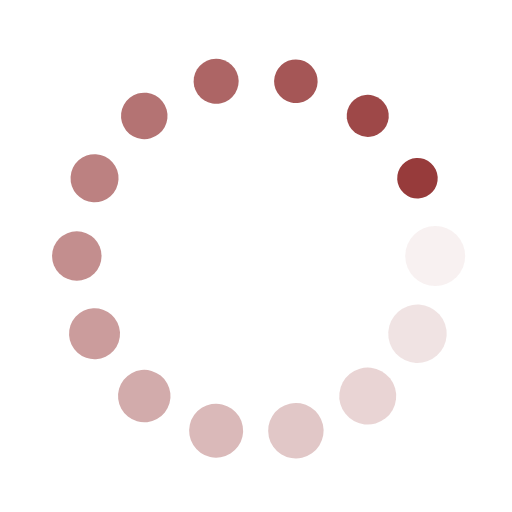
t = 0.00 s
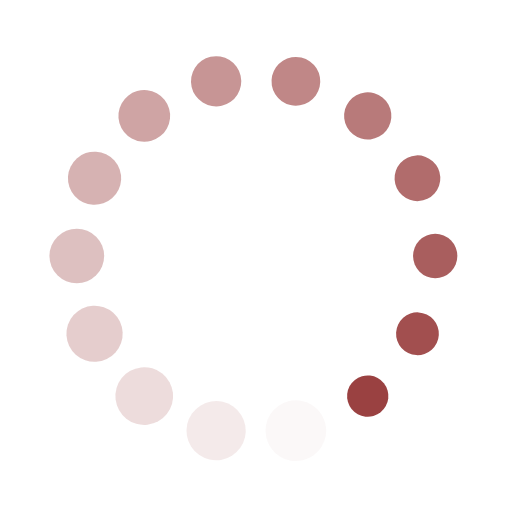
t = 0.27 s
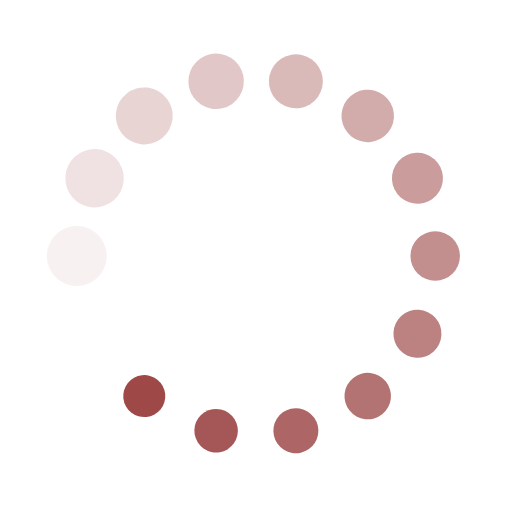
t = 0.54 s
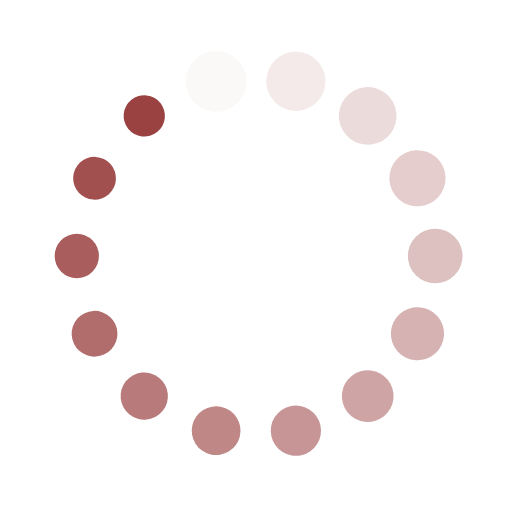
t = 0.82 s

The animated SVG that drew these frames (rendered in a browser with its animation timeline set to each time). Animation: 28 SMIL elements (animate=14,animateTransform=14); one cycle of 1.09 s, repeats indefinitely.

<?xml version="1.0" encoding="utf-8"?>
<svg xmlns="http://www.w3.org/2000/svg" xmlns:xlink="http://www.w3.org/1999/xlink" style="margin: auto; background: transparent; display: block; shape-rendering: auto;" width="230px" height="230px" viewBox="0 0 100 100" preserveAspectRatio="xMidYMid">
<g transform="translate(85,50)">
<g transform="rotate(0)">
<circle cx="0" cy="0" r="6" fill="#973b3b" fill-opacity="1">
  <animateTransform attributeName="transform" type="scale" begin="-1.0093167701863353s" values="0.66 0.66;1 1" keyTimes="0;1" dur="1.0869565217391304s" repeatCount="indefinite"></animateTransform>
  <animate attributeName="fill-opacity" keyTimes="0;1" dur="1.0869565217391304s" repeatCount="indefinite" values="1;0" begin="-1.0093167701863353s"></animate>
</circle>
</g>
</g><g transform="translate(81.53391037658467,65.18593086911453)">
<g transform="rotate(25.714285714285715)">
<circle cx="0" cy="0" r="6" fill="#973b3b" fill-opacity="0.9285714285714286">
  <animateTransform attributeName="transform" type="scale" begin="-0.9316770186335404s" values="0.66 0.66;1 1" keyTimes="0;1" dur="1.0869565217391304s" repeatCount="indefinite"></animateTransform>
  <animate attributeName="fill-opacity" keyTimes="0;1" dur="1.0869565217391304s" repeatCount="indefinite" values="1;0" begin="-0.9316770186335404s"></animate>
</circle>
</g>
</g><g transform="translate(71.82214306505568,77.36410188638104)">
<g transform="rotate(51.42857142857143)">
<circle cx="0" cy="0" r="6" fill="#973b3b" fill-opacity="0.8571428571428571">
  <animateTransform attributeName="transform" type="scale" begin="-0.8540372670807453s" values="0.66 0.66;1 1" keyTimes="0;1" dur="1.0869565217391304s" repeatCount="indefinite"></animateTransform>
  <animate attributeName="fill-opacity" keyTimes="0;1" dur="1.0869565217391304s" repeatCount="indefinite" values="1;0" begin="-0.8540372670807453s"></animate>
</circle>
</g>
</g><g transform="translate(57.788232688471005,84.12247692636382)">
<g transform="rotate(77.14285714285715)">
<circle cx="0" cy="0" r="6" fill="#973b3b" fill-opacity="0.7857142857142857">
  <animateTransform attributeName="transform" type="scale" begin="-0.7763975155279502s" values="0.66 0.66;1 1" keyTimes="0;1" dur="1.0869565217391304s" repeatCount="indefinite"></animateTransform>
  <animate attributeName="fill-opacity" keyTimes="0;1" dur="1.0869565217391304s" repeatCount="indefinite" values="1;0" begin="-0.7763975155279502s"></animate>
</circle>
</g>
</g><g transform="translate(42.211767311529,84.12247692636382)">
<g transform="rotate(102.85714285714286)">
<circle cx="0" cy="0" r="6" fill="#973b3b" fill-opacity="0.7142857142857143">
  <animateTransform attributeName="transform" type="scale" begin="-0.6987577639751552s" values="0.66 0.66;1 1" keyTimes="0;1" dur="1.0869565217391304s" repeatCount="indefinite"></animateTransform>
  <animate attributeName="fill-opacity" keyTimes="0;1" dur="1.0869565217391304s" repeatCount="indefinite" values="1;0" begin="-0.6987577639751552s"></animate>
</circle>
</g>
</g><g transform="translate(28.177856934944327,77.36410188638105)">
<g transform="rotate(128.57142857142856)">
<circle cx="0" cy="0" r="6" fill="#973b3b" fill-opacity="0.6428571428571429">
  <animateTransform attributeName="transform" type="scale" begin="-0.6211180124223602s" values="0.66 0.66;1 1" keyTimes="0;1" dur="1.0869565217391304s" repeatCount="indefinite"></animateTransform>
  <animate attributeName="fill-opacity" keyTimes="0;1" dur="1.0869565217391304s" repeatCount="indefinite" values="1;0" begin="-0.6211180124223602s"></animate>
</circle>
</g>
</g><g transform="translate(18.466089623415336,65.18593086911454)">
<g transform="rotate(154.2857142857143)">
<circle cx="0" cy="0" r="6" fill="#973b3b" fill-opacity="0.5714285714285714">
  <animateTransform attributeName="transform" type="scale" begin="-0.5434782608695652s" values="0.66 0.66;1 1" keyTimes="0;1" dur="1.0869565217391304s" repeatCount="indefinite"></animateTransform>
  <animate attributeName="fill-opacity" keyTimes="0;1" dur="1.0869565217391304s" repeatCount="indefinite" values="1;0" begin="-0.5434782608695652s"></animate>
</circle>
</g>
</g><g transform="translate(15,50.00000000000001)">
<g transform="rotate(180)">
<circle cx="0" cy="0" r="6" fill="#973b3b" fill-opacity="0.5">
  <animateTransform attributeName="transform" type="scale" begin="-0.4658385093167702s" values="0.66 0.66;1 1" keyTimes="0;1" dur="1.0869565217391304s" repeatCount="indefinite"></animateTransform>
  <animate attributeName="fill-opacity" keyTimes="0;1" dur="1.0869565217391304s" repeatCount="indefinite" values="1;0" begin="-0.4658385093167702s"></animate>
</circle>
</g>
</g><g transform="translate(18.46608962341533,34.81406913088547)">
<g transform="rotate(205.71428571428572)">
<circle cx="0" cy="0" r="6" fill="#973b3b" fill-opacity="0.42857142857142855">
  <animateTransform attributeName="transform" type="scale" begin="-0.3881987577639751s" values="0.66 0.66;1 1" keyTimes="0;1" dur="1.0869565217391304s" repeatCount="indefinite"></animateTransform>
  <animate attributeName="fill-opacity" keyTimes="0;1" dur="1.0869565217391304s" repeatCount="indefinite" values="1;0" begin="-0.3881987577639751s"></animate>
</circle>
</g>
</g><g transform="translate(28.17785693494432,22.63589811361896)">
<g transform="rotate(231.42857142857142)">
<circle cx="0" cy="0" r="6" fill="#973b3b" fill-opacity="0.35714285714285715">
  <animateTransform attributeName="transform" type="scale" begin="-0.3105590062111801s" values="0.66 0.66;1 1" keyTimes="0;1" dur="1.0869565217391304s" repeatCount="indefinite"></animateTransform>
  <animate attributeName="fill-opacity" keyTimes="0;1" dur="1.0869565217391304s" repeatCount="indefinite" values="1;0" begin="-0.3105590062111801s"></animate>
</circle>
</g>
</g><g transform="translate(42.21176731152899,15.877523073636176)">
<g transform="rotate(257.1428571428571)">
<circle cx="0" cy="0" r="6" fill="#973b3b" fill-opacity="0.2857142857142857">
  <animateTransform attributeName="transform" type="scale" begin="-0.2329192546583851s" values="0.66 0.66;1 1" keyTimes="0;1" dur="1.0869565217391304s" repeatCount="indefinite"></animateTransform>
  <animate attributeName="fill-opacity" keyTimes="0;1" dur="1.0869565217391304s" repeatCount="indefinite" values="1;0" begin="-0.2329192546583851s"></animate>
</circle>
</g>
</g><g transform="translate(57.78823268847097,15.877523073636162)">
<g transform="rotate(282.85714285714283)">
<circle cx="0" cy="0" r="6" fill="#973b3b" fill-opacity="0.21428571428571427">
  <animateTransform attributeName="transform" type="scale" begin="-0.15527950310559005s" values="0.66 0.66;1 1" keyTimes="0;1" dur="1.0869565217391304s" repeatCount="indefinite"></animateTransform>
  <animate attributeName="fill-opacity" keyTimes="0;1" dur="1.0869565217391304s" repeatCount="indefinite" values="1;0" begin="-0.15527950310559005s"></animate>
</circle>
</g>
</g><g transform="translate(71.82214306505567,22.635898113618953)">
<g transform="rotate(308.5714285714286)">
<circle cx="0" cy="0" r="6" fill="#973b3b" fill-opacity="0.14285714285714285">
  <animateTransform attributeName="transform" type="scale" begin="-0.07763975155279502s" values="0.66 0.66;1 1" keyTimes="0;1" dur="1.0869565217391304s" repeatCount="indefinite"></animateTransform>
  <animate attributeName="fill-opacity" keyTimes="0;1" dur="1.0869565217391304s" repeatCount="indefinite" values="1;0" begin="-0.07763975155279502s"></animate>
</circle>
</g>
</g><g transform="translate(81.53391037658469,34.814069130885485)">
<g transform="rotate(334.2857142857144)">
<circle cx="0" cy="0" r="6" fill="#973b3b" fill-opacity="0.07142857142857142">
  <animateTransform attributeName="transform" type="scale" begin="0s" values="0.66 0.66;1 1" keyTimes="0;1" dur="1.0869565217391304s" repeatCount="indefinite"></animateTransform>
  <animate attributeName="fill-opacity" keyTimes="0;1" dur="1.0869565217391304s" repeatCount="indefinite" values="1;0" begin="0s"></animate>
</circle>
</g>
</g>
<!-- [ldio] generated by https://loading.io/ --></svg>
